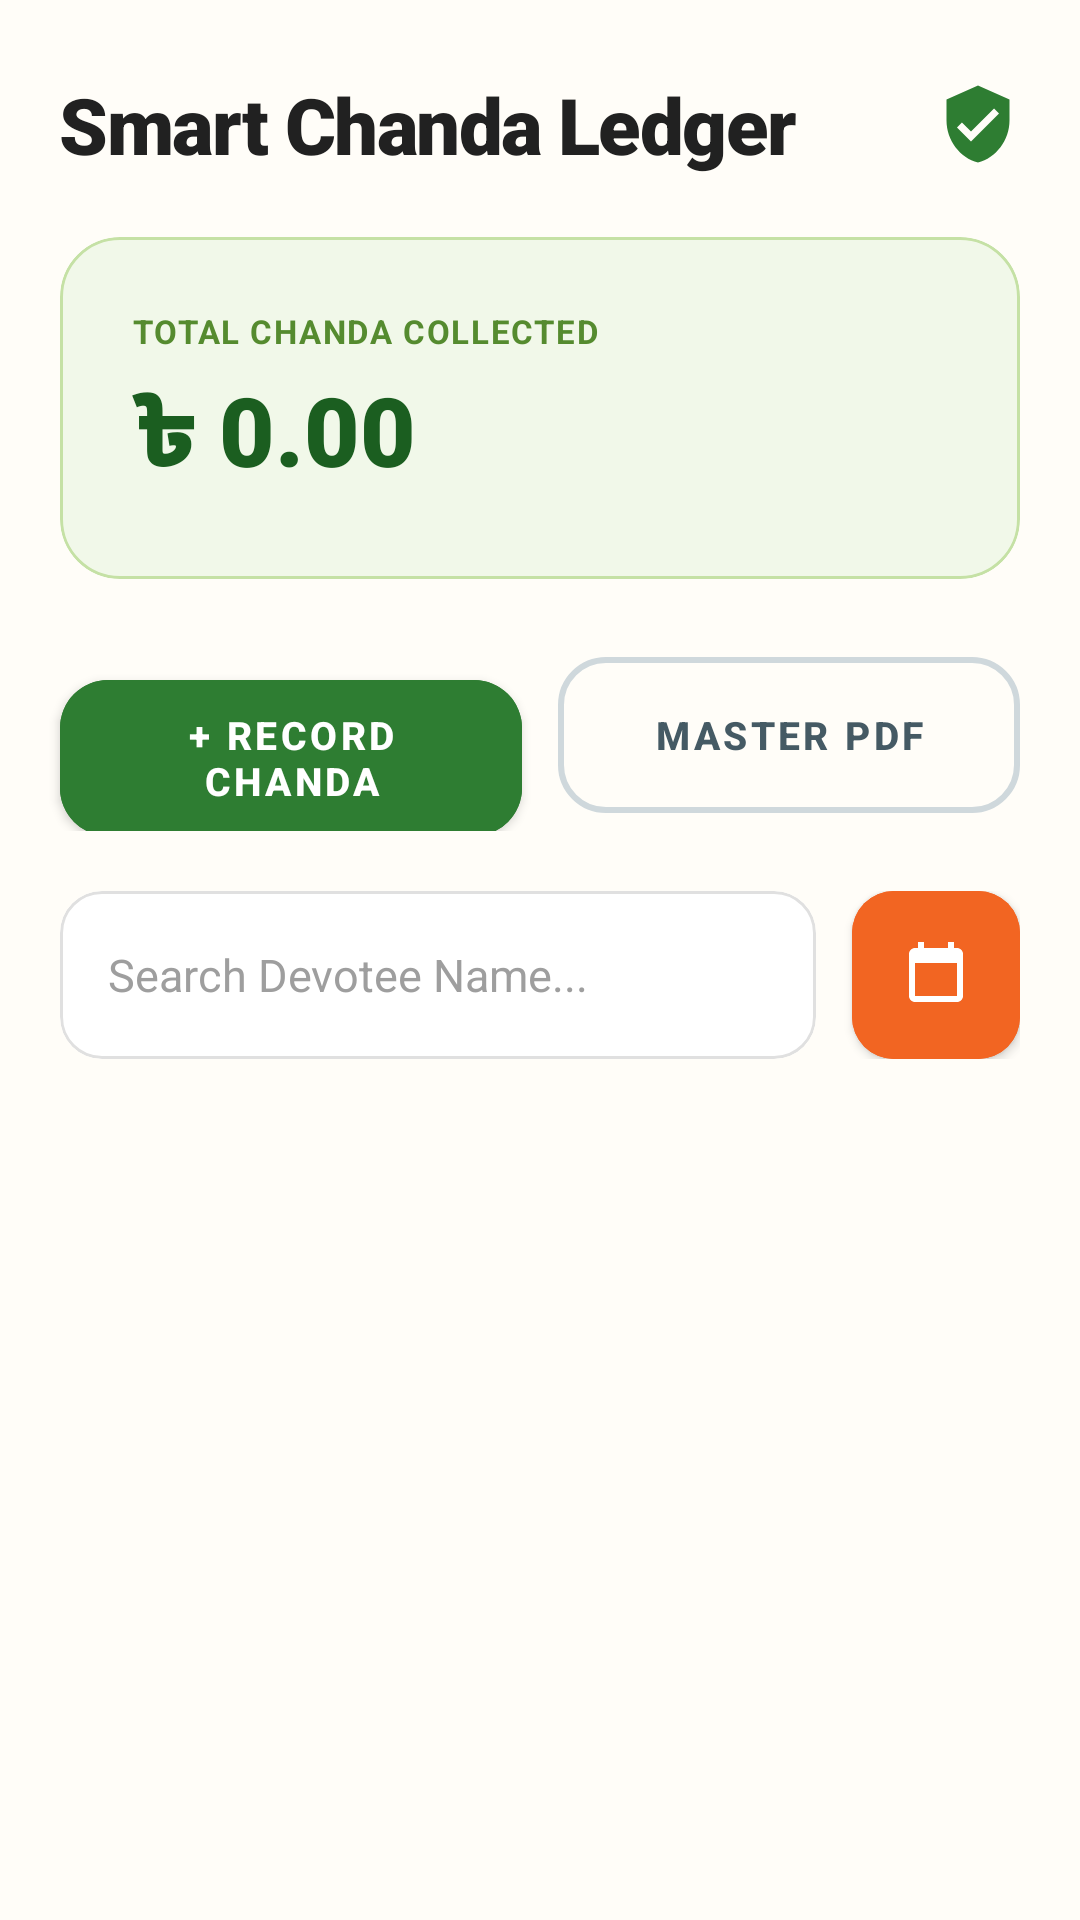

Here is an Android app screen rendered from its layout file. Give the layout XML and the strings, colors and styles it references.
<!-- AndroidManifest.xml: application theme Theme.MaterialComponents.Light.NoActionBar -->
<!-- res/layout/activity_transaction.xml -->
<?xml version="1.0" encoding="utf-8"?>
<LinearLayout xmlns:android="http://schemas.android.com/apk/res/android"
    xmlns:app="http://schemas.android.com/apk/res-auto"
    xmlns:tools="http://schemas.android.com/tools"
    android:layout_width="match_parent"
    android:layout_height="match_parent"
    android:orientation="vertical"
    android:background="#FFFDF8"
    android:paddingTop="24dp">

    
    <LinearLayout
        android:layout_width="match_parent"
        android:layout_height="wrap_content"
        android:orientation="horizontal"
        android:gravity="center_vertical"
        android:paddingHorizontal="20dp"
        android:layout_marginBottom="20dp">
        
        <TextView
            android:layout_width="0dp"
            android:layout_weight="1"
            android:layout_height="wrap_content"
            android:text="Smart Chanda Ledger"
            android:textSize="26sp"
            android:textStyle="bold"
            android:textColor="#212121"
            android:fontFamily="sans-serif-black"
            android:letterSpacing="-0.02"/>
            
        
        <ImageView
            android:layout_width="28dp"
            android:layout_height="28dp"
            android:src="@drawable/ic_secure_shield" 
            app:tint="#2E7D32"
            tools:ignore="MissingPrefix" />
    </LinearLayout>

    
    <com.google.android.material.card.MaterialCardView
        android:layout_width="match_parent"
        android:layout_height="wrap_content"
        android:layout_marginHorizontal="20dp"
        android:layout_marginBottom="20dp"
        app:cardBackgroundColor="#F1F8E9"
        app:cardCornerRadius="20dp"
        app:cardElevation="0dp"
        app:strokeWidth="1dp"
        app:strokeColor="#C5E1A5">

        <LinearLayout
            android:layout_width="match_parent"
            android:layout_height="wrap_content"
            android:orientation="vertical"
            android:padding="24dp">

            <TextView
                android:layout_width="wrap_content"
                android:layout_height="wrap_content"
                android:text="TOTAL CHANDA COLLECTED"
                android:textSize="11sp"
                android:textStyle="bold"
                android:textColor="#558B2F"
                android:letterSpacing="0.05"
                android:layout_marginBottom="4dp"/>

            <TextView
                android:id="@+id/tvTotalDonations"
                android:layout_width="match_parent"
                android:layout_height="wrap_content"
                android:text="৳ 0.00"
                android:textSize="32sp"
                android:textStyle="bold"
                android:textColor="#1B5E20"
                android:fontFamily="sans-serif-black"/>
        </LinearLayout>
    </com.google.android.material.card.MaterialCardView>

    
    
    <LinearLayout
        android:id="@+id/adminControlsLayout"
        android:layout_width="match_parent"
        android:layout_height="wrap_content"
        android:orientation="horizontal"
        android:weightSum="2"
        android:paddingHorizontal="14dp"
        android:layout_marginBottom="20dp">

        <com.google.android.material.button.MaterialButton
            android:id="@+id/btnAddDonation"
            android:layout_width="0dp"
            android:layout_weight="1"
            android:layout_height="64dp"
            android:text="+ RECORD CHANDA"
            android:textSize="13sp"
            android:textStyle="bold"
            android:backgroundTint="#2E7D32"
            android:textColor="#FFFFFF"
            app:cornerRadius="16dp"
            app:elevation="2dp"
            android:layout_marginHorizontal="6dp" />

        <com.google.android.material.button.MaterialButton
            android:id="@+id/btnExportMaster"
            style="@style/Widget.MaterialComponents.Button.OutlinedButton"
            android:layout_width="0dp"
            android:layout_weight="1"
            android:layout_height="64dp"
            android:text="MASTER PDF"
            android:textSize="13sp"
            android:textStyle="bold"
            android:textColor="#455A64"
            app:strokeColor="#CFD8DC"
            app:strokeWidth="2dp"
            app:cornerRadius="16dp"
            android:layout_marginHorizontal="6dp" />
    </LinearLayout>

    
    <LinearLayout
        android:layout_width="match_parent"
        android:layout_height="wrap_content"
        android:orientation="horizontal"
        android:gravity="center_vertical"
        android:paddingHorizontal="20dp"
        android:layout_marginBottom="16dp">

        <com.google.android.material.card.MaterialCardView
            android:layout_width="0dp"
            android:layout_weight="1"
            android:layout_height="56dp"
            app:cardCornerRadius="14dp"
            app:cardElevation="0dp"
            app:strokeWidth="1dp"
            app:strokeColor="#E0E0E0"
            app:cardBackgroundColor="#FFFFFF"
            android:layout_marginEnd="12dp">
            
            <EditText
                android:id="@+id/inputSearch"
                android:layout_width="match_parent"
                android:layout_height="match_parent"
                android:hint="Search Devotee Name..."
                android:textColorHint="#9E9E9E"
                android:textColor="#212121"
                android:textSize="15sp"
                android:background="@null"
                android:paddingHorizontal="16dp"
                android:singleLine="true"
                android:ellipsize="end" />
        </com.google.android.material.card.MaterialCardView>

        <com.google.android.material.button.MaterialButton
            android:id="@+id/btnFilterDates"
            android:layout_width="56dp"
            android:layout_height="56dp"
            app:icon="@drawable/ic_calendar" 
            app:iconTint="#FFFFFF"
            app:iconGravity="textStart"
            app:iconPadding="0dp"
            android:insetTop="0dp"
            android:insetBottom="0dp"
            android:backgroundTint="#F26522"
            app:cornerRadius="14dp"
            app:elevation="2dp" />
    </LinearLayout>

    
    <androidx.core.widget.NestedScrollView
        android:layout_width="match_parent"
        android:layout_height="match_parent"
        android:fillViewport="true"
        android:clipToPadding="false"
        android:paddingBottom="40dp">

        
        <LinearLayout
            android:id="@+id/donationsContainer"
            android:layout_width="match_parent"
            android:layout_height="wrap_content"
            android:orientation="vertical"
            android:paddingHorizontal="20dp" />
            
    </androidx.core.widget.NestedScrollView>

</LinearLayout>
<!-- resources referenced by this layout -->
<resources>
  <!-- drawable ic_calendar (drawable) -->
  <vector xmlns:android="http://schemas.android.com/apk/res/android"
      android:width="24dp"
      android:height="24dp"
      android:viewportWidth="24"
      android:viewportHeight="24"
      android:tint="#000000">
      <path
          android:fillColor="@android:color/white"
          android:pathData="M19,3h-1V1h-2v2H8V1H6v2H5c-1.11,0 -2,0.9 -2,2v14c0,1.1 0.89,2 2,2h14c1.1,0 2,-0.9 2,-2V5c0,-1.1 -0.9,-2 -2,-2zm0,16H5V8h14v11z"/>
  </vector>
  <!-- drawable ic_secure_shield (drawable) -->
  <vector xmlns:android="http://schemas.android.com/apk/res/android"
      android:width="24dp"
      android:height="24dp"
      android:viewportWidth="24"
      android:viewportHeight="24"
      android:tint="#000000">
      <path
          android:fillColor="@android:color/white"
          android:pathData="M12,1L3,5v6c0,5.55 3.84,10.74 9,12 5.16,-1.26 9,-6.45 9,-12V5l-9,-4zm-2,16l-4,-4 1.41,-1.41L10,14.17l6.59,-6.59L18,9l-8,8z"/>
  </vector>
</resources>
